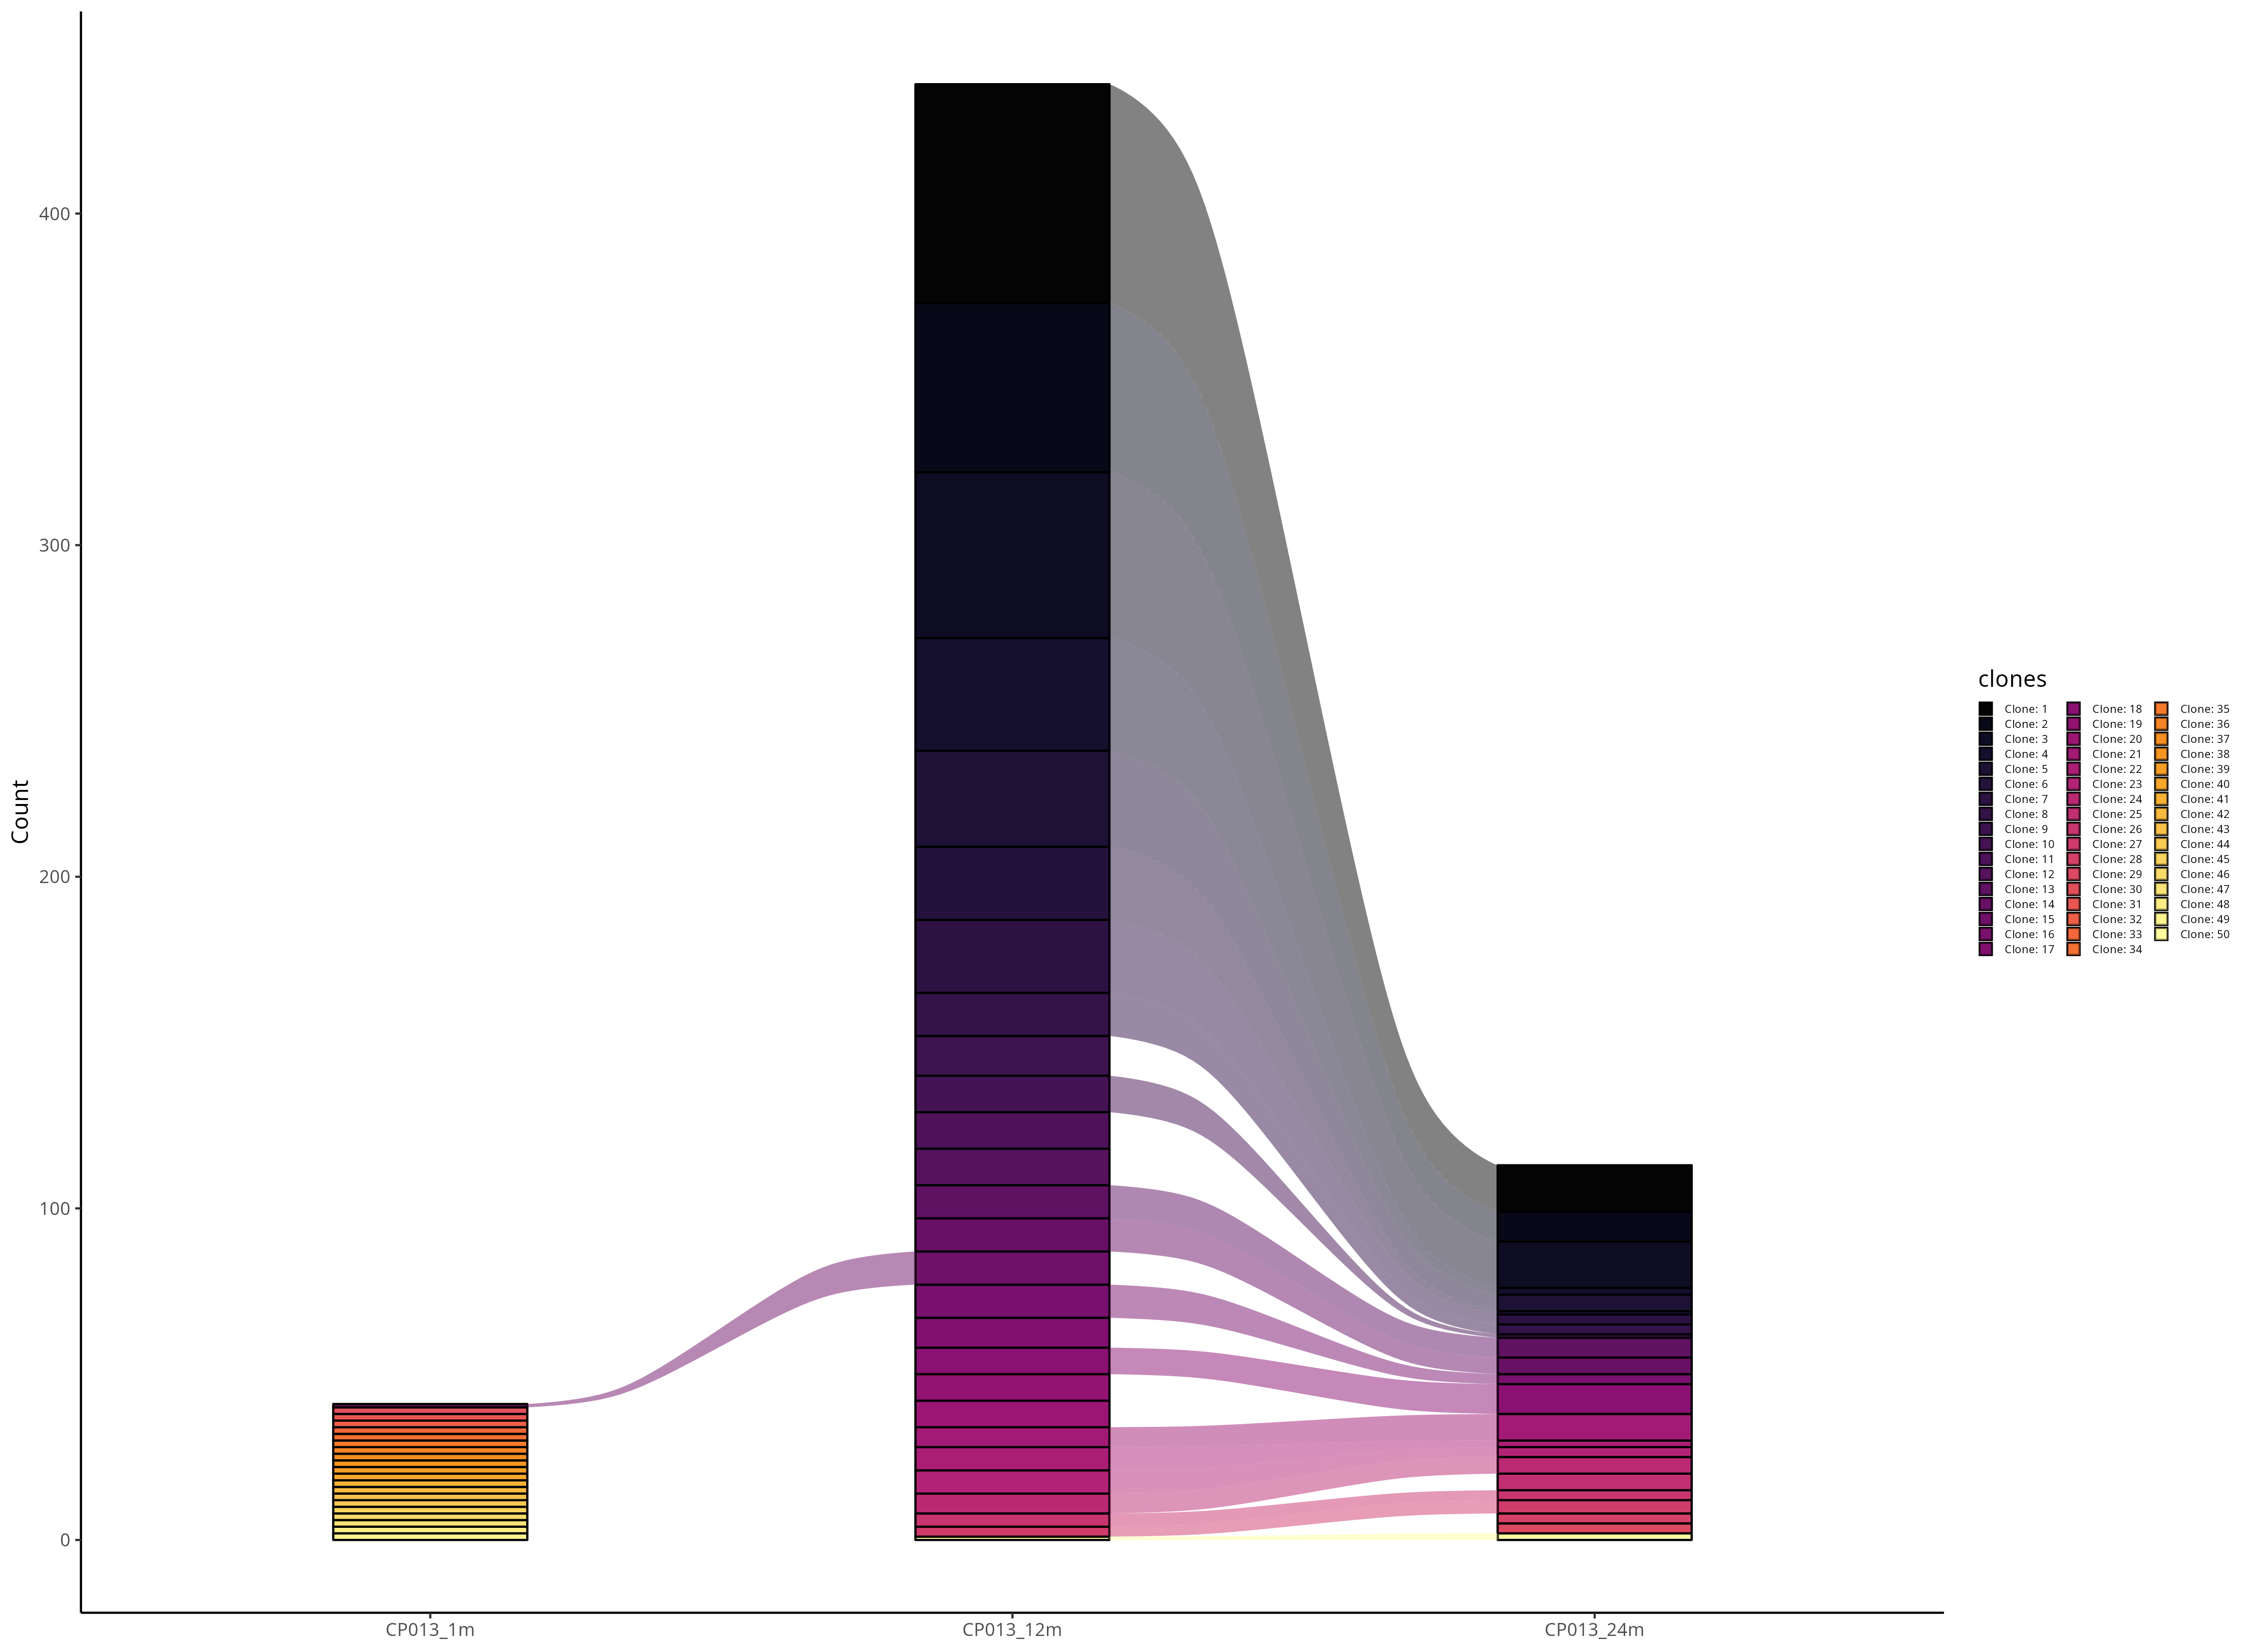

The data file committed next to this chart (first rows):
clones, Count, Sample, original.clones
Clone: 1, 66, CP013_12m, NA;NA_TRBV12-3.NA.TRBJ2-5.TRBC2;TGTGCCAG…
Clone: 27, 3, CP013_12m, NA;NA_TRBV15.NA.TRBJ2-5.TRBC2;TGTGCCACCA…
Clone: 22, 7, CP013_12m, NA;NA_TRBV19.TRBD1.TRBJ2-1.TRBC2;TGTGCCA…
Clone: 13, 10, CP013_12m, NA;NA_TRBV27.NA.TRBJ2-1.TRBC2;TGTGCCAGCA…
Clone: 50, 1, CP013_12m, NA;NA_TRBV28.NA.TRBJ2-2.TRBC2;TGTGCCAGCA…
Clone: 14, 10, CP013_12m, NA;NA_TRBV3-1.TRBD1.TRBJ1-2.TRBC1;TGTGCC…
Clone: 15, 10, CP013_12m, NA;NA_TRBV6-5.NA.TRBJ1-5.TRBC1;TGTGCCAGC…
Clone: 24, 6, CP013_12m, NA;NA_TRBV7-3.TRBD1.TRBJ2-3.TRBC2;TGTGCC…
Clone: 10, 11, CP013_12m, TRAV1-2.TRAJ16.TRAC;TRAV12-1.TRAJ11.TRAC…
Clone: 6, 22, CP013_12m, TRAV12-1.TRAJ11.TRAC;TGTGTGGTGAGCACAGGAT…
Clone: 11, 11, CP013_12m, TRAV12-3.TRAJ15.TRAC;TGTGCAATGGACCAGGCAG…
Clone: 21, 6, CP013_12m, TRAV16.TRAJ34.TRAC;TGTGCTCTAAGTGGCCAGGAC…
Clone: 26, 4, CP013_12m, TRAV17.TRAJ27.TRAC;TGTGCTACGGAGGGACACACC…
Clone: 3, 50, CP013_12m, TRAV17.TRAJ27.TRAC;TGTGCTACGGAGGGACACACC…
Clone: 19, 8, CP013_12m, TRAV19.TRAJ21.TRAC;TGTGCTCTGAGTGCCCCATAC…
Clone: 4, 34, CP013_12m, TRAV19.TRAJ21.TRAC;TGTGCTCTGGGCGACCTATAC…
Clone: 5, 29, CP013_12m, TRAV19.TRAJ40.TRAC;TGTGCTCTGAGTGAAGACTCA…
Clone: 17, 9, CP013_12m, TRAV26-2.TRAJ28.TRAC;TGCATCCTGACATACTCTG…
Clone: 20, 8, CP013_12m, TRAV27.TRAJ29.TRAC;TGTGCGGTTTCAGGAAACACA…
Clone: 2, 51, CP013_12m, TRAV35.TRAJ43.TRAC;TGTGCTGGGCAGGCGACCAAT…
Clone: 7, 22, CP013_12m, TRAV41.TRAJ23.TRAC;TGTGCTGTCAGACAGAACCAG…
Clone: 18, 8, CP013_12m, TRAV6.TRAJ24.TRAC;TGTGCTCTAGTACCCACAGACA…
Clone: 8, 13, CP013_12m, TRAV8-2.TRAJ13.TRAC;TGTGTTGTGAGTGATCGGGG…
Clone: 16, 10, CP013_12m, TRAV8-4.TRAJ49.TRAC;TGTGCTGTGAGTGAAGGGAC…
Clone: 12, 11, CP013_12m, TRAV8-6.TRAJ57.TRAC;TGTGCTGTGATTCAGGGCGG…
Clone: 23, 7, CP013_12m, TRAV9-2.TRAJ26.TRAC;TGTGCTCTGAGTGATGGAGT…
Clone: 9, 12, CP013_12m, TRAV9-2.TRAJ31.TRAC;TRAV19.TRAJ40.TRAC;T…
Clone: 30, 2, CP013_1m, NA;NA_TRBV10-3.TRBD1.TRBJ1-1.TRBC1;TGTGC…
Clone: 31, 2, CP013_1m, NA;NA_TRBV18.TRBD1.TRBJ2-1.TRBC2;TGTGCCA…
Clone: 32, 2, CP013_1m, NA;NA_TRBV20-1.NA.TRBJ2-3.TRBC2;TGCAGTGC…
Clone: 33, 2, CP013_1m, NA;NA_TRBV24-1.NA.TRBJ1-1.TRBC1;TGTGCCAC…
Clone: 34, 2, CP013_1m, NA;NA_TRBV27.NA.TRBJ1-1.TRBC1;TGTGCCAGCA…
Clone: 35, 2, CP013_1m, NA;NA_TRBV27.NA.TRBJ1-1.TRBC1;TGTGCCAGCA…
Clone: 36, 2, CP013_1m, NA;NA_TRBV27.NA.TRBJ2-7.TRBC2;TGTGCCAGCA…
Clone: 37, 2, CP013_1m, NA;NA_TRBV5-1.NA.TRBJ1-1.TRBC1;TGCGCCAGC…
Clone: 38, 2, CP013_1m, NA;NA_TRBV5-5.NA.TRBJ2-3.TRBC2;TGTGCCAGC…
Clone: 39, 2, CP013_1m, NA;NA_TRBV5-6.TRBD1.TRBJ2-3.TRBC2;TGTGCC…
Clone: 40, 2, CP013_1m, NA;NA_TRBV6-2.NA.TRBJ1-1.TRBC1;TGTGCCAGC…
Clone: 15, 1, CP013_1m, NA;NA_TRBV6-5.NA.TRBJ1-5.TRBC1;TGTGCCAGC…
Clone: 41, 2, CP013_1m, NA;NA_TRBV7-9.TRBD1.TRBJ2-5.TRBC2;TGTGCC…
Clone: 42, 2, CP013_1m, TRAV1-2.TRAJ26.TRAC;TGTGCTGTGAGAGATAACTA…
Clone: 43, 2, CP013_1m, TRAV1-2.TRAJ26.TRAC;TGTGCTGTGAGAGATCGAAA…
Clone: 44, 2, CP013_1m, TRAV10.TRAJ31.TRAC;TGTGTGGTGAGCGCGGCCAGA…
Clone: 45, 2, CP013_1m, TRAV10.TRAJ4.TRAC;TGTGTGGTGAGCGATGGGCCTG…
Clone: 46, 2, CP013_1m, TRAV12-2.TRAJ29.TRAC;TGTGCCGTGAGATGGGGAA…
Clone: 47, 2, CP013_1m, TRAV12-2.TRAJ29.TRAC;TGTGCCGTGGACACACCTC…
Clone: 48, 2, CP013_1m, TRAV12-2.TRAJ33.TRAC;TGTGCCGTGAAGGACAGCA…
Clone: 49, 2, CP013_1m, TRAV13-1.TRAJ11.TRAC;TGTGCAGCAAGTAGCGGAT…
Clone: 1, 14, CP013_24m, NA;NA_TRBV12-3.NA.TRBJ2-5.TRBC2;TGTGCCAG…
Clone: 27, 4, CP013_24m, NA;NA_TRBV15.NA.TRBJ2-5.TRBC2;TGTGCCACCA…
Clone: 22, 2, CP013_24m, NA;NA_TRBV19.TRBD1.TRBJ2-1.TRBC2;TGTGCCA…
Clone: 13, 6, CP013_24m, NA;NA_TRBV27.NA.TRBJ2-1.TRBC2;TGTGCCAGCA…
Clone: 50, 2, CP013_24m, NA;NA_TRBV28.NA.TRBJ2-2.TRBC2;TGTGCCAGCA…
Clone: 14, 5, CP013_24m, NA;NA_TRBV3-1.TRBD1.TRBJ1-2.TRBC1;TGTGCC…
Clone: 24, 5, CP013_24m, NA;NA_TRBV7-3.TRBD1.TRBJ2-3.TRBC2;TGTGCC…
Clone: 10, 1, CP013_24m, TRAV1-2.TRAJ16.TRAC;TRAV12-1.TRAJ11.TRAC…
Clone: 6, 1, CP013_24m, TRAV12-1.TRAJ11.TRAC;TGTGTGGTGAGCACAGGAT…
Clone: 28, 3, CP013_24m, TRAV12-2.TRAJ52.TRAC;TGTGCCGTGAATGTAGGTG…
Clone: 25, 5, CP013_24m, TRAV14/DV4.TRAJ12.TRAC;TGTGCAATGAGAGAGGG…
Clone: 21, 8, CP013_24m, TRAV16.TRAJ34.TRAC;TGTGCTCTAAGTGGCCAGGAC…
... 11 more rows
